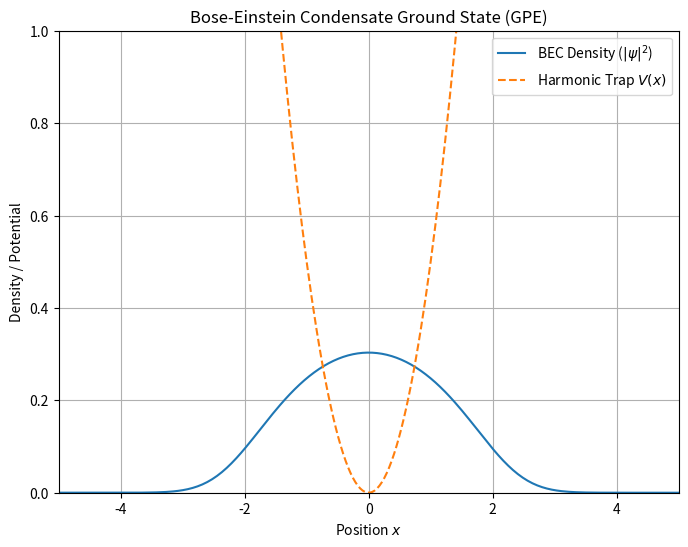

The matplotlib source for this figure:
%matplotlib inline
import numpy as np
import matplotlib.pyplot as plt
from scipy.integrate import solve_ivp

def gross_pitaevskii():
    """1D Gross-Pitaevskii Equation for Bose-Einstein Condensate."""
    # Split-step Fourier method or finite difference for ground state.
    # Using imaginary time evolution.
    N = 512
    L = 20.0
    x = np.linspace(-L/2, L/2, N)
    dx = x[1] - x[0]
    
    # Potential: Harmonic oscillator
    V = 0.5 * x**2
    
    # Initial guess: Gaussian
    psi = np.exp(-x**2 / 2) / np.pi**0.25
    
    # Kinetic energy operator in Fourier space
    k = 2 * np.pi * np.fft.fftfreq(N, d=dx)
    T = k**2 / 2
    
    dt = 0.01
    g = 10.0 # Interaction strength
    
    for _ in range(1000):
        # Half step potential
        psi *= np.exp(-dt * (V + g * np.abs(psi)**2) / 2)
        # Full step kinetic
        psi_k = np.fft.fft(psi)
        psi_k *= np.exp(-dt * T)
        psi = np.fft.ifft(psi_k)
        # Half step potential
        psi *= np.exp(-dt * (V + g * np.abs(psi)**2) / 2)
        # Normalize
        psi /= np.sqrt(np.sum(np.abs(psi)**2) * dx)
        
    plt.figure(figsize=(8,6))
    plt.plot(x, np.abs(psi)**2, label='BEC Density ($|\\psi|^2$)')
    plt.plot(x, V, '--', label='Harmonic Trap $V(x)$')
    plt.ylim(0, 1)
    plt.xlim(-5, 5)
    plt.xlabel('Position $x$')
    plt.ylabel('Density / Potential')
    plt.title('Bose-Einstein Condensate Ground State (GPE)')
    plt.legend()
    plt.grid()
    plt.savefig('BEC_GroundState.png')

if __name__ == '__main__':
    gross_pitaevskii()
